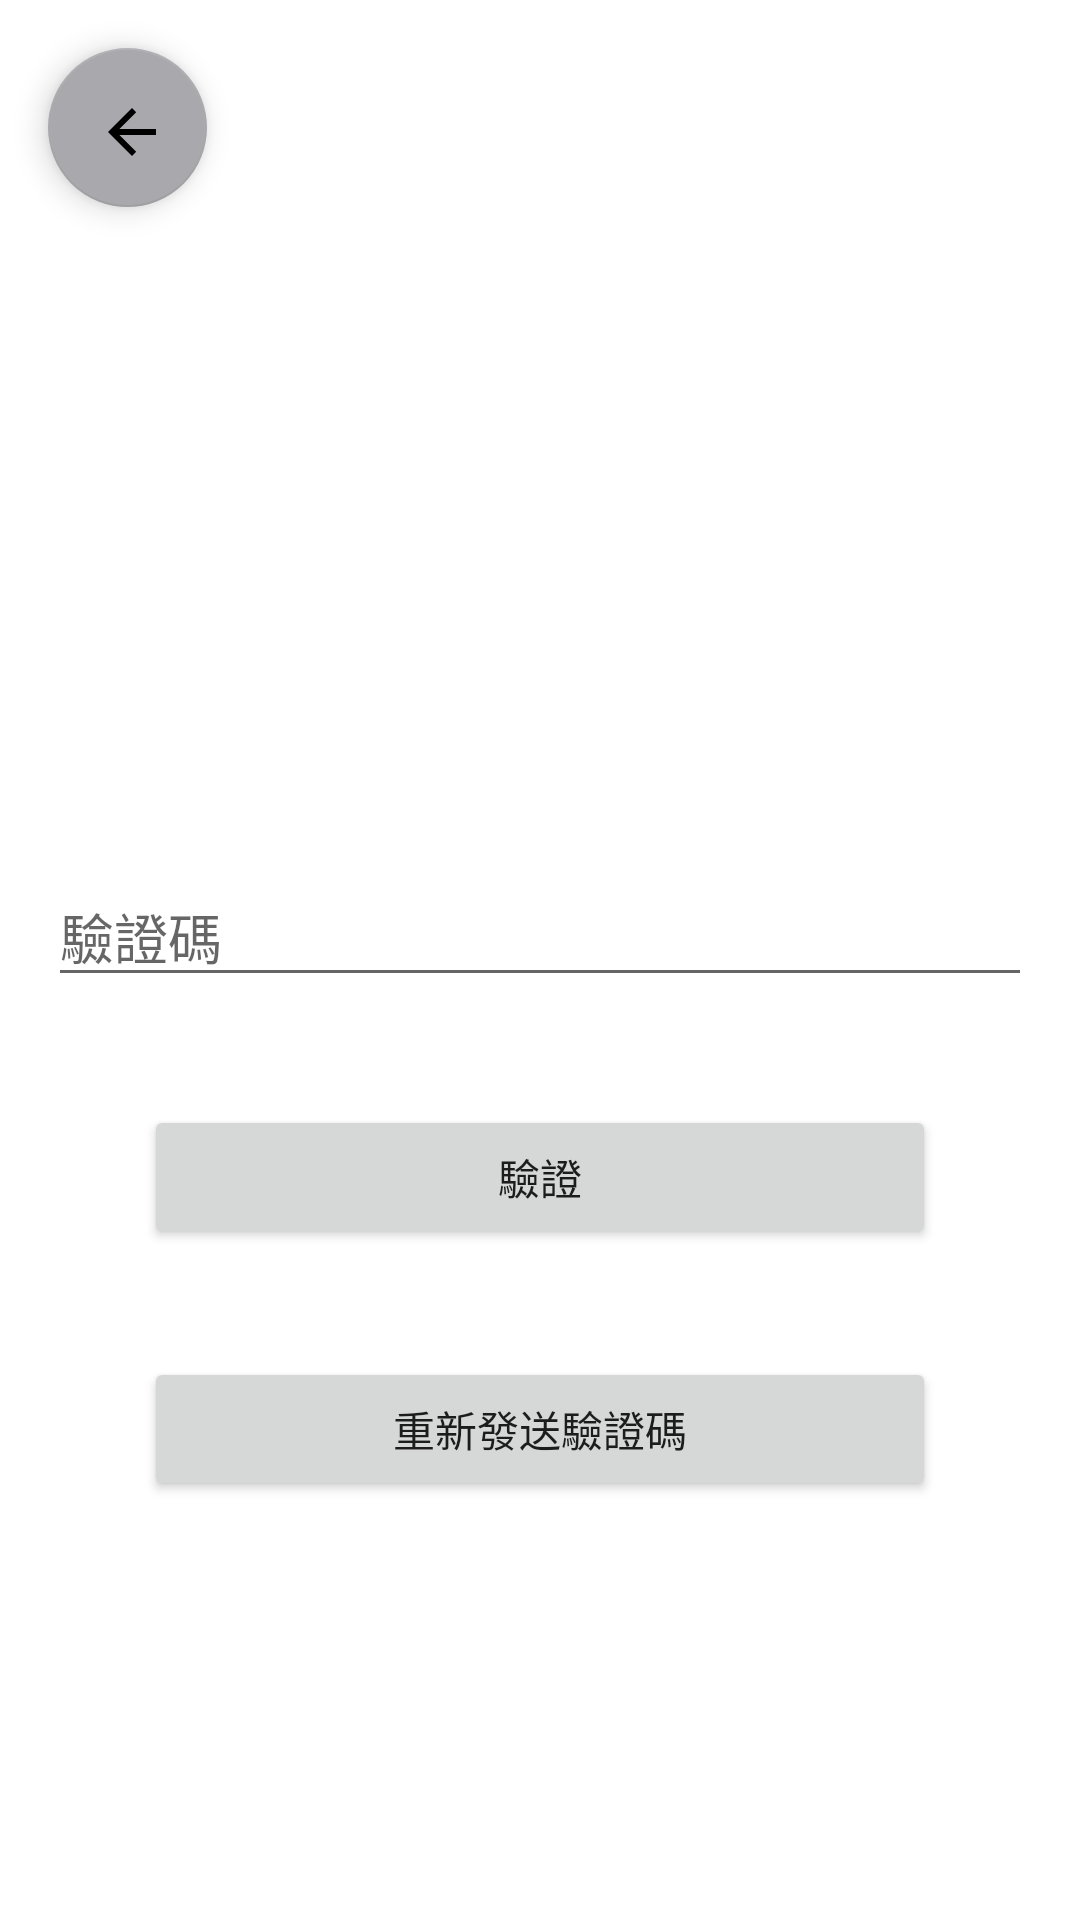

The Android layout XML behind this screen, and the referenced resources:
<!-- AndroidManifest.xml: application theme Theme.BreakfastOrderOnline -->
<!-- res/layout/activity_verify_code.xml -->
<?xml version="1.0" encoding="utf-8"?>
<androidx.constraintlayout.widget.ConstraintLayout xmlns:android="http://schemas.android.com/apk/res/android"
    xmlns:app="http://schemas.android.com/apk/res-auto"
    xmlns:tools="http://schemas.android.com/tools"
    android:layout_width="match_parent"
    android:layout_height="match_parent"
    tools:context=".VerifyCodeActivity">

    <com.google.android.material.floatingactionbutton.FloatingActionButton
        android:id="@+id/btn_verify_back"
        android:layout_width="66dp"
        android:layout_height="53dp"
        android:layout_marginStart="16dp"
        android:layout_marginTop="16dp"
        android:clickable="true"
        android:src="?attr/actionModeCloseDrawable"
        app:backgroundTint="#A9A8AC"
        app:layout_constraintStart_toStartOf="parent"
        app:layout_constraintTop_toTopOf="parent"
        app:rippleColor="#2F90E1"
        tools:srcCompat="@tools:sample/avatars" />

    <EditText
        android:id="@+id/et_verify_code"
        android:layout_width="0dp"
        android:layout_height="wrap_content"
        android:layout_marginStart="16dp"
        android:layout_marginTop="220dp"
        android:layout_marginEnd="16dp"
        android:ems="10"
        android:hint="驗證碼"
        android:inputType="text"
        app:layout_constraintEnd_toEndOf="parent"
        app:layout_constraintStart_toStartOf="parent"
        app:layout_constraintTop_toBottomOf="@+id/btn_verify_back" />

    <Button
        android:id="@+id/btn_verify"
        android:layout_width="0dp"
        android:layout_height="wrap_content"
        android:layout_marginStart="48dp"
        android:layout_marginTop="36dp"
        android:layout_marginEnd="48dp"
        android:text="驗證"
        app:layout_constraintEnd_toEndOf="parent"
        app:layout_constraintHorizontal_bias="0.0"
        app:layout_constraintStart_toStartOf="parent"
        app:layout_constraintTop_toBottomOf="@+id/et_verify_code" />

    <Button
        android:id="@+id/btn_re_verify_code"
        android:layout_width="0dp"
        android:layout_height="wrap_content"
        android:layout_marginStart="48dp"
        android:layout_marginTop="36dp"
        android:layout_marginEnd="48dp"
        android:text="重新發送驗證碼"
        app:layout_constraintEnd_toEndOf="parent"
        app:layout_constraintHorizontal_bias="0.0"
        app:layout_constraintStart_toStartOf="parent"
        app:layout_constraintTop_toBottomOf="@+id/btn_verify" />
</androidx.constraintlayout.widget.ConstraintLayout>
<!-- resources referenced by this layout -->
<resources>
  <style name="Theme.BreakfastOrderOnline" parent="Theme.MaterialComponents.DayNight.DarkActionBar">
          
          <item name="colorPrimary">@color/purple_500</item>
          <item name="colorPrimaryVariant">@color/purple_700</item>
          <item name="colorOnPrimary">@color/white</item>
          
          <item name="colorSecondary">@color/teal_200</item>
          <item name="colorSecondaryVariant">@color/teal_700</item>
          <item name="colorOnSecondary">@color/black</item>
          
          <item name="android:statusBarColor">?attr/colorPrimaryVariant</item>
          
      </style>
  <!-- not gathered from this repository: default colours our renderer supplied (Android Studio template values) -->
  <color name="purple_500">#FF6200EE</color>
  <color name="purple_700">#FF3700B3</color>
  <color name="teal_200">#FF03DAC5</color>
  <color name="teal_700">#FF018786</color>
  <color name="black">#FF000000</color>
  <color name="white">#FFFFFFFF</color>
</resources>
